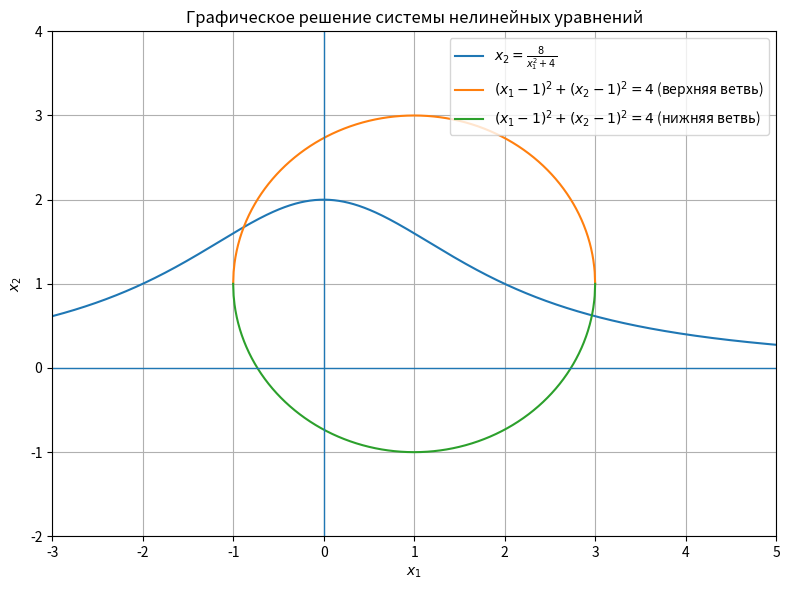

Write the Python code that produced this figure.
import numpy as np
import matplotlib.pyplot as plt

# 1) x2 = 8 / (x1^2 + 4)
def curve1(x):
    return 8.0 / (x**2 + 4.0)

# 2) (x1 - 1)^2 + (x2 - 1)^2 = 4
#    x2 = 1 ± sqrt(4 - (x1 - 1)^2)
def circle_upper(x):
    inside = 4.0 - (x - 1.0)**2
    return 1.0 + np.sqrt(np.maximum(inside, 0.0))

def circle_lower(x):
    inside = 4.0 - (x - 1.0)**2
    return 1.0 - np.sqrt(np.maximum(inside, 0.0))

# Диапазон для первой кривой
x_all = np.linspace(-3.0, 5.0, 1200)

# Диапазон для окружности: (x - 1)^2 <= 4  =>  x in [-1, 3]
x_circle = np.linspace(-1.0, 3.0, 800)

y1 = curve1(x_all)
y2u = circle_upper(x_circle)
y2l = circle_lower(x_circle)

plt.figure(figsize=(8, 6))

plt.plot(x_all, y1, label=r"$x_2=\frac{8}{x_1^2+4}$")
plt.plot(x_circle, y2u, label=r"$(x_1-1)^2+(x_2-1)^2=4$ (верхняя ветвь)")
plt.plot(x_circle, y2l, label=r"$(x_1-1)^2+(x_2-1)^2=4$ (нижняя ветвь)")

plt.axhline(0, linewidth=1)
plt.axvline(0, linewidth=1)
plt.grid(True)

plt.xlim(-3, 5)
plt.ylim(-2, 4)

plt.xlabel(r"$x_1$")
plt.ylabel(r"$x_2$")
plt.title("Графическое решение системы нелинейных уравнений")
plt.legend()

plt.tight_layout()
plt.savefig("plot_2_2.png", dpi=150)
plt.show()
